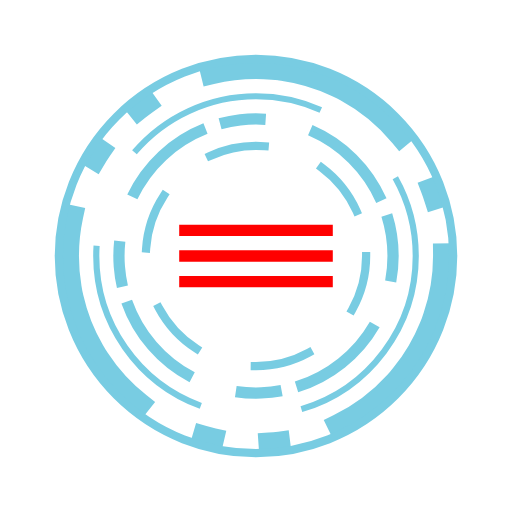
t = 0.00 s
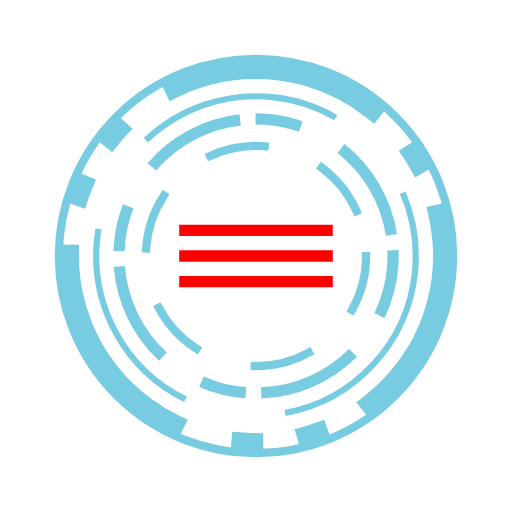
t = 1.67 s
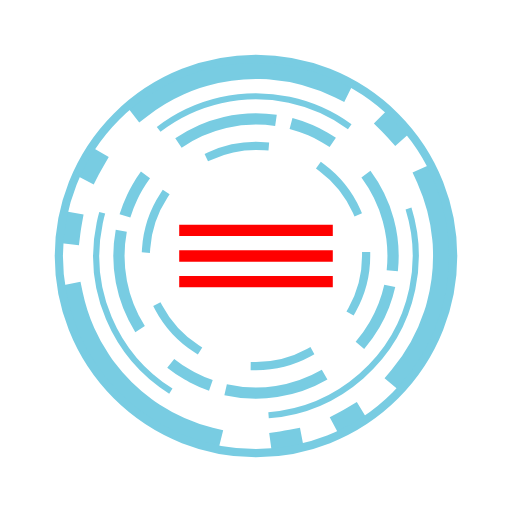
t = 3.33 s
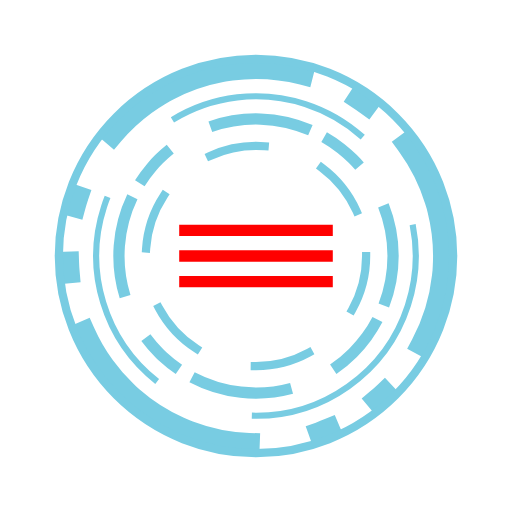
t = 5.00 s
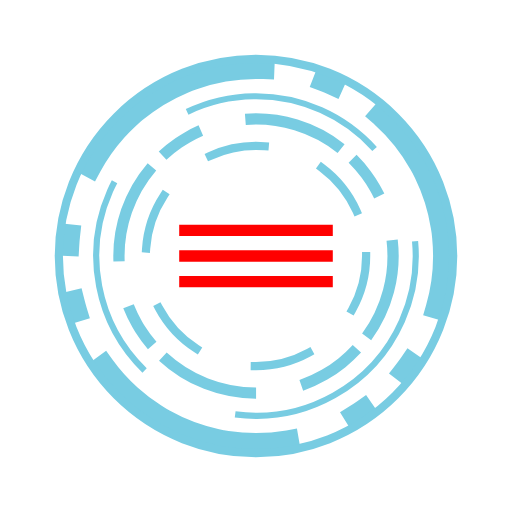
t = 6.67 s
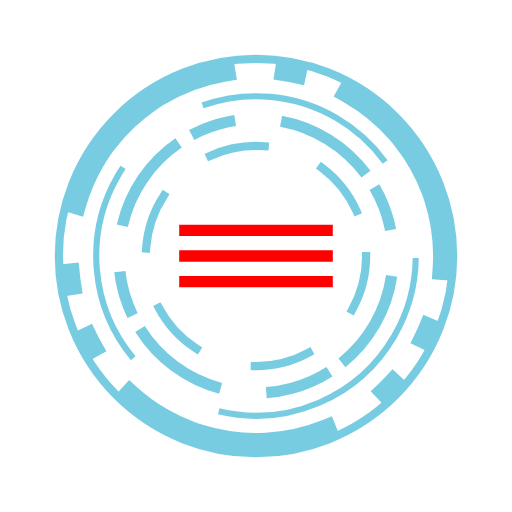
t = 8.33 s

The animated SVG that drew these frames (rendered in a browser with its animation timeline set to each time). Animation: 3 SMIL elements (animateTransform=3); frames cover the first 8.33 s, repeats indefinitely.

<svg xmlns="http://www.w3.org/2000/svg" xmlns:xlink="http://www.w3.org/1999/xlink" x="0px" y="0px" viewBox="0 0 1000 1000" style="enable-background:new 0 0 1000 1000;" xml:space="preserve">
<!--Stroke ring rotate right-->
  <circle class="st0" cx="500" cy="500" r="312" style=" fill: none;
      stroke: #78cce2;
      stroke-width: 12;
      stroke-miterlimit: 10; stroke-dasharray: 400,200;">
    <animateTransform attributeType="xml" attributeName="transform" type="rotate" from="0 500 500" to="360 500 500" dur="100s" repeatCount="indefinite"/>
  </circle>
<!--Inner ring-->
  <circle class="st1" cx="500" cy="500" r="267.7 " style=" fill: none;
      stroke: #78cce2;
      stroke-width: 22;
      stroke-miterlimit: 10;  stroke-dasharray: 50, 90, 200, 30, 40, 0;">
    <animateTransform attributeType="xml" attributeName="transform" type="rotate" from="0 500 500" to="360 500 500" dur="40s" repeatCount="indefinite"/>
  </circle>
<!--Outer ring-->
  <circle class="st2" cx="500" cy="500" r="366.8" transform="rotate(0 500 500)" style=" fill: none;
      stroke: #78cce2;
      stroke-width: 42;
      stroke-miterlimit: 10;   stroke-linecap: square;
      stroke-dasharray: 120, 20, 110, 20, 140;">
    <animateTransform attributeType="xml" attributeName="transform" type="rotate" from="0 500 500" to="-360 500 500" dur="50s" repeatCount="indefinite"/>
  </circle>
<!--Outer thin ring-->
  <circle class="st3" cx="500" cy="500" r="385.1" style=" fill: none;
      stroke: #78cce2;
      stroke-width: 42;
      stroke-miterlimit: 10;  stroke-width: 16;
      stroke-linecap: square;"/>

   <circle class="st4" cx="500" cy="500" r="215.1" style=" fill: none;
      stroke: #78cce2;
      stroke-width: 42;
      stroke-miterlimit: 10;  stroke-width: 16;
      stroke-linecap: square;  stroke-dasharray: 110, 120 ;"/>

  <line x1="350" y1="500" x2="650" y2="500" stroke="red" stroke-width="22" />
  <line x1="350" y1="450" x2="650" y2="450" stroke="red" stroke-width="22" />
  <line x1="350" y1="550" x2="650" y2="550" stroke="red" stroke-width="22" />
</svg>
